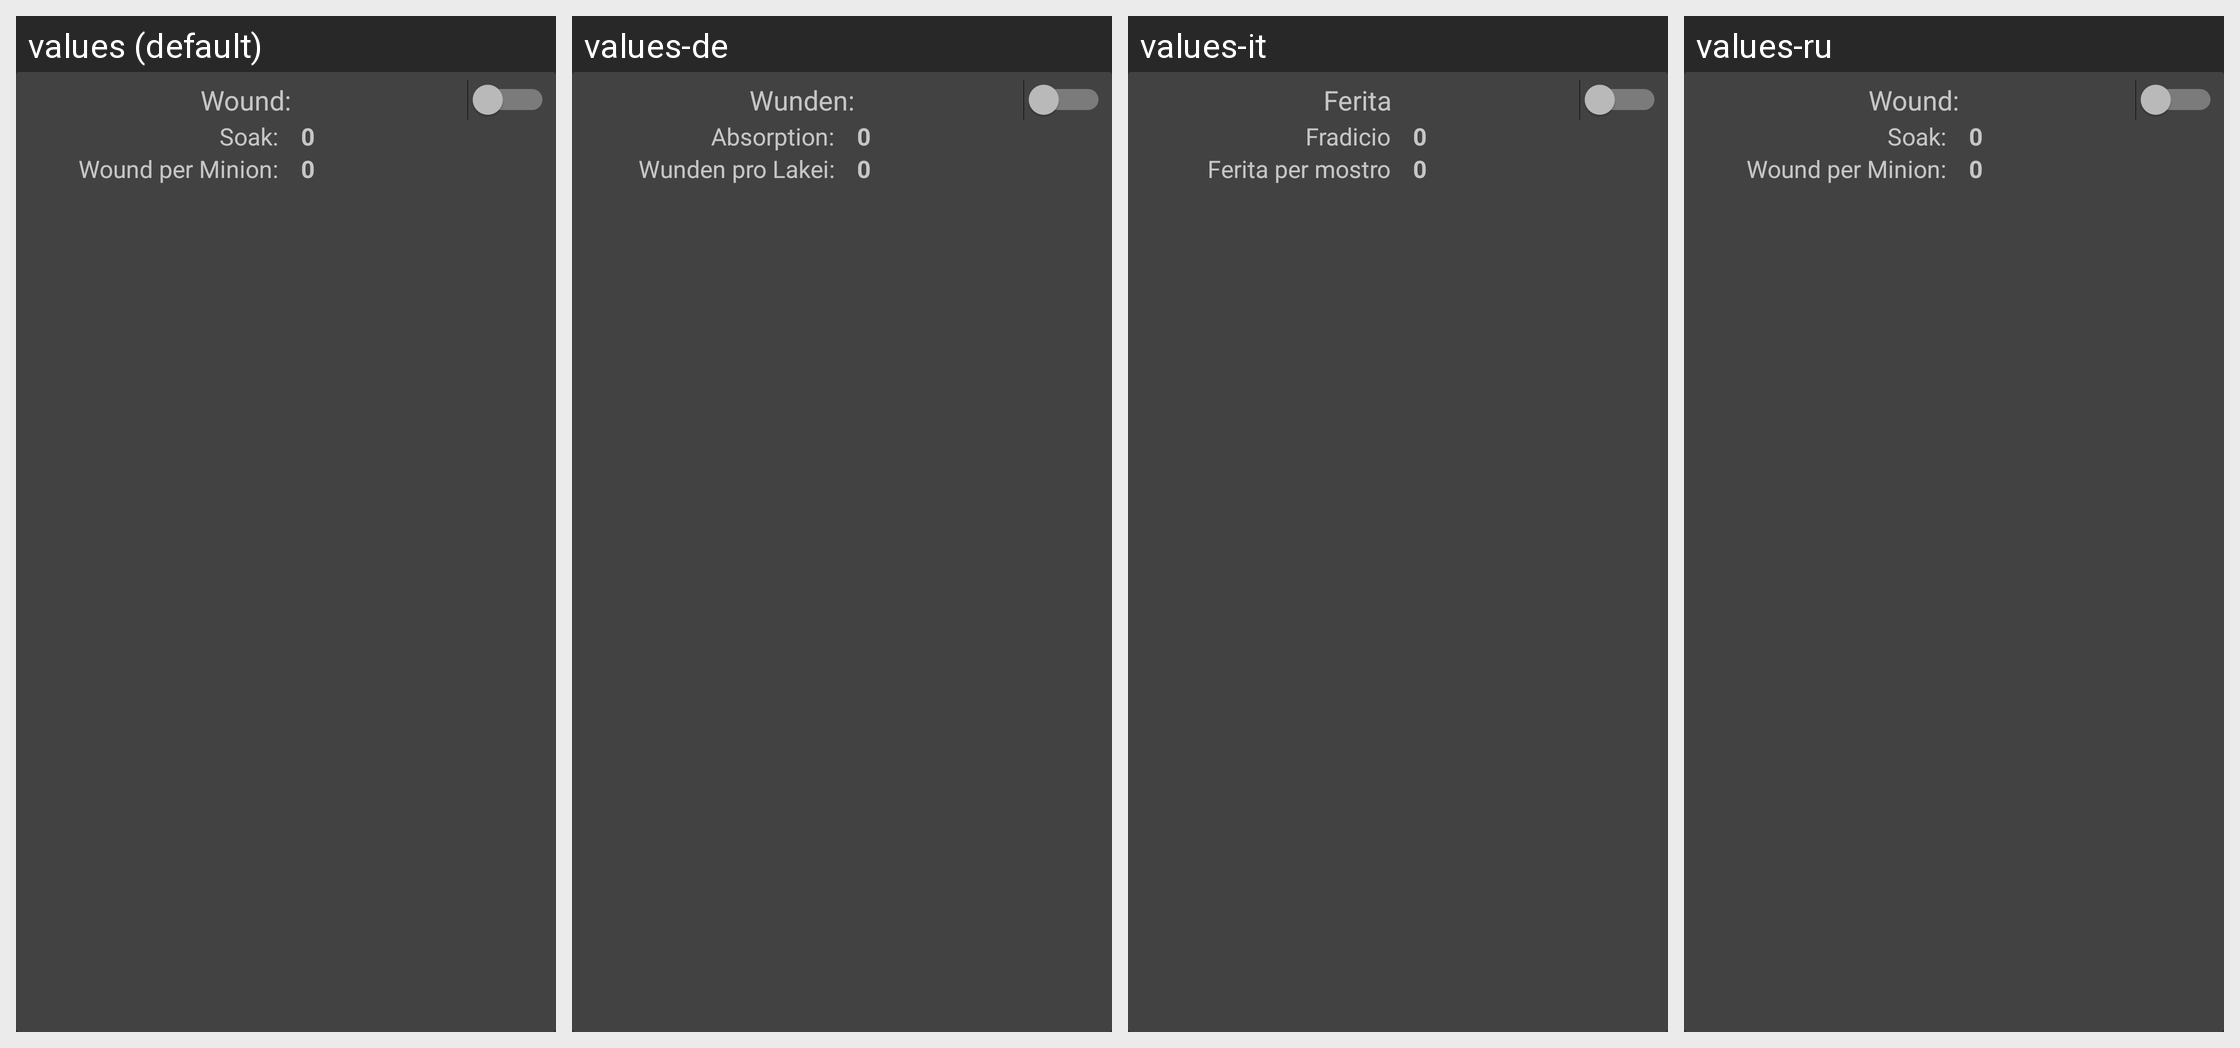

For this localized Android screen grid, give each drawn string resource with its value in every locale shown.
Android screen res/layout/edit_wound_strain_minion.xml rendered under 4 locales, left to right: values (default), values-de, values-it, values-ru. Device: Nexus 5 (rendered at 1080×1920; each locale shown at half size, 540×960, under a caption strip naming it); theme AppTheme.
Other locales in the repository, not shown: values-da, values-es, values-fr, values-ja, values-uk.
Strings drawn on this screen, with the default value and each locale's value (text and hints the layout hard-codes, and strings that could not be matched under every locale, appear in the picture but are not listed):

wound_text
  values: Wound:
  values-de: Wunden:
  values-it: Ferita
  values-ru: Wound:  [not translated; the default value is used]

soak_text
  values: Soak:
  values-de: Absorption:
  values-it: Fradicio
  values-ru: Soak:  [not translated; the default value is used]

wound_ind_text
  values: Wound per Minion:
  values-de: Wunden pro Lakei:
  values-it: Ferita per mostro
  values-ru: Wound per Minion:  [not translated; the default value is used]
